Image classification data set "MRI_PROCESSED" (JpLimags/MRI_based_brain_tumor_detection on GitHub). Class labels (4): glioma tumor, meningioma tumor, no tumor, pituitary tumor.

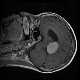
Label: meningioma tumor

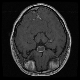
Label: pituitary tumor

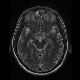
Label: no tumor

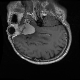
Label: meningioma tumor

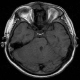
Label: no tumor

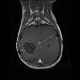
Label: glioma tumor
